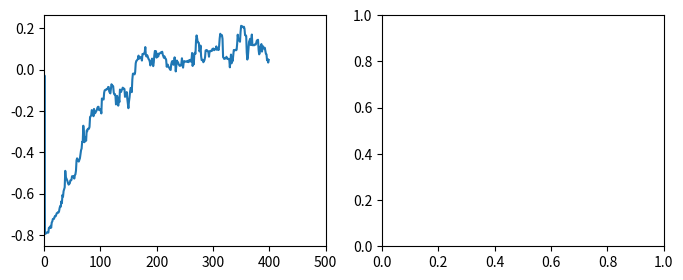

Generate this figure with matplotlib: (Note: this script raises an exception after producing the figure.)
import numpy as np
import matplotlib.pyplot as plt

# time series data y
# th_n_n: estimate at time n using all data upto time n
# th_n_n1: estimate at time n using all data upto time n-1


# initialize
#
x = np.zeros((2, 1))
th_n1_n1 = np.random.randn(2, 1)
P_n1_n1 = 0.001 * np.eye(2)

# Length of time series
#
N = 400

y = np.random.randn(N)
ePlot = np.zeros(N)


# Gaussian random numbers as an excitation signal
#
ex = np.random.randn(N)



# noise variances -- hyperparameters(to be tuned)
# set measurement noise as fraction of data variance (first few samples)
# guess for process noise
R = 0.2 * np.std(ex[0: 10])
beta = 0.0001
Q = beta * np.eye(2)

# space to store and plot
#
th_conv = np.zeros([2, N])

# First two estimates are initial guesses
#
th_conv[0, 0] = th_n1_n1[0]
th_conv[0, 1] = th_n1_n1[1]
th_conv[1, 0] = th_n1_n1[0]
th_conv[1, 1] = th_n1_n1[1]


# Kalman Iteration Loop (univariate observation, start from time step 2)
#
for n in range(2, N):
    x[0] = y[n - 1]  # input vector contains past values
    x[1] = y[n - 2]

    # prediction of state and covariance
    th_n_n1 = th_n1_n1.copy()
    P_n_n1 = P_n1_n1 + Q

    yh = th_n_n1.T @ x
    en = y[n] - yh
    ePlot[n] = en

    # Kalman gain(kn) and innovation variance(den)
    #
    den = x.T @ P_n1_n1 @ x + R
    kn = P_n1_n1 @ x /den

    # Posterior update
    th_n_n = th_n_n1 + kn * en
    P_n_n = (np.eye(2) - kn @ x.T) @ P_n_n1

    # save
    th_conv[0, n] = th_n_n[0]
    th_conv[1, n] = th_n_n[1]

    # Remember for next step
    #
    th_n1_n1 = th_n_n.copy()
    P_n1_n1 = P_n_n.copy()


fig, ax = plt.subplots(nrows=1, ncols=2, figsize=(8, 3))
ax[0].plot(th_conv[0])
ax[0].set_xlim(0, 500)
ax[0].axhline(y=a[0], color='r')
ax[1].plot(th_conv[1])
ax[1].set_xlim(0, 500)
ax[1].axhline(y=a[1], color='r')
ax[1].set_title("R = %4.3f, Q = %6.5f I" %(R, beta))
plt.show()


